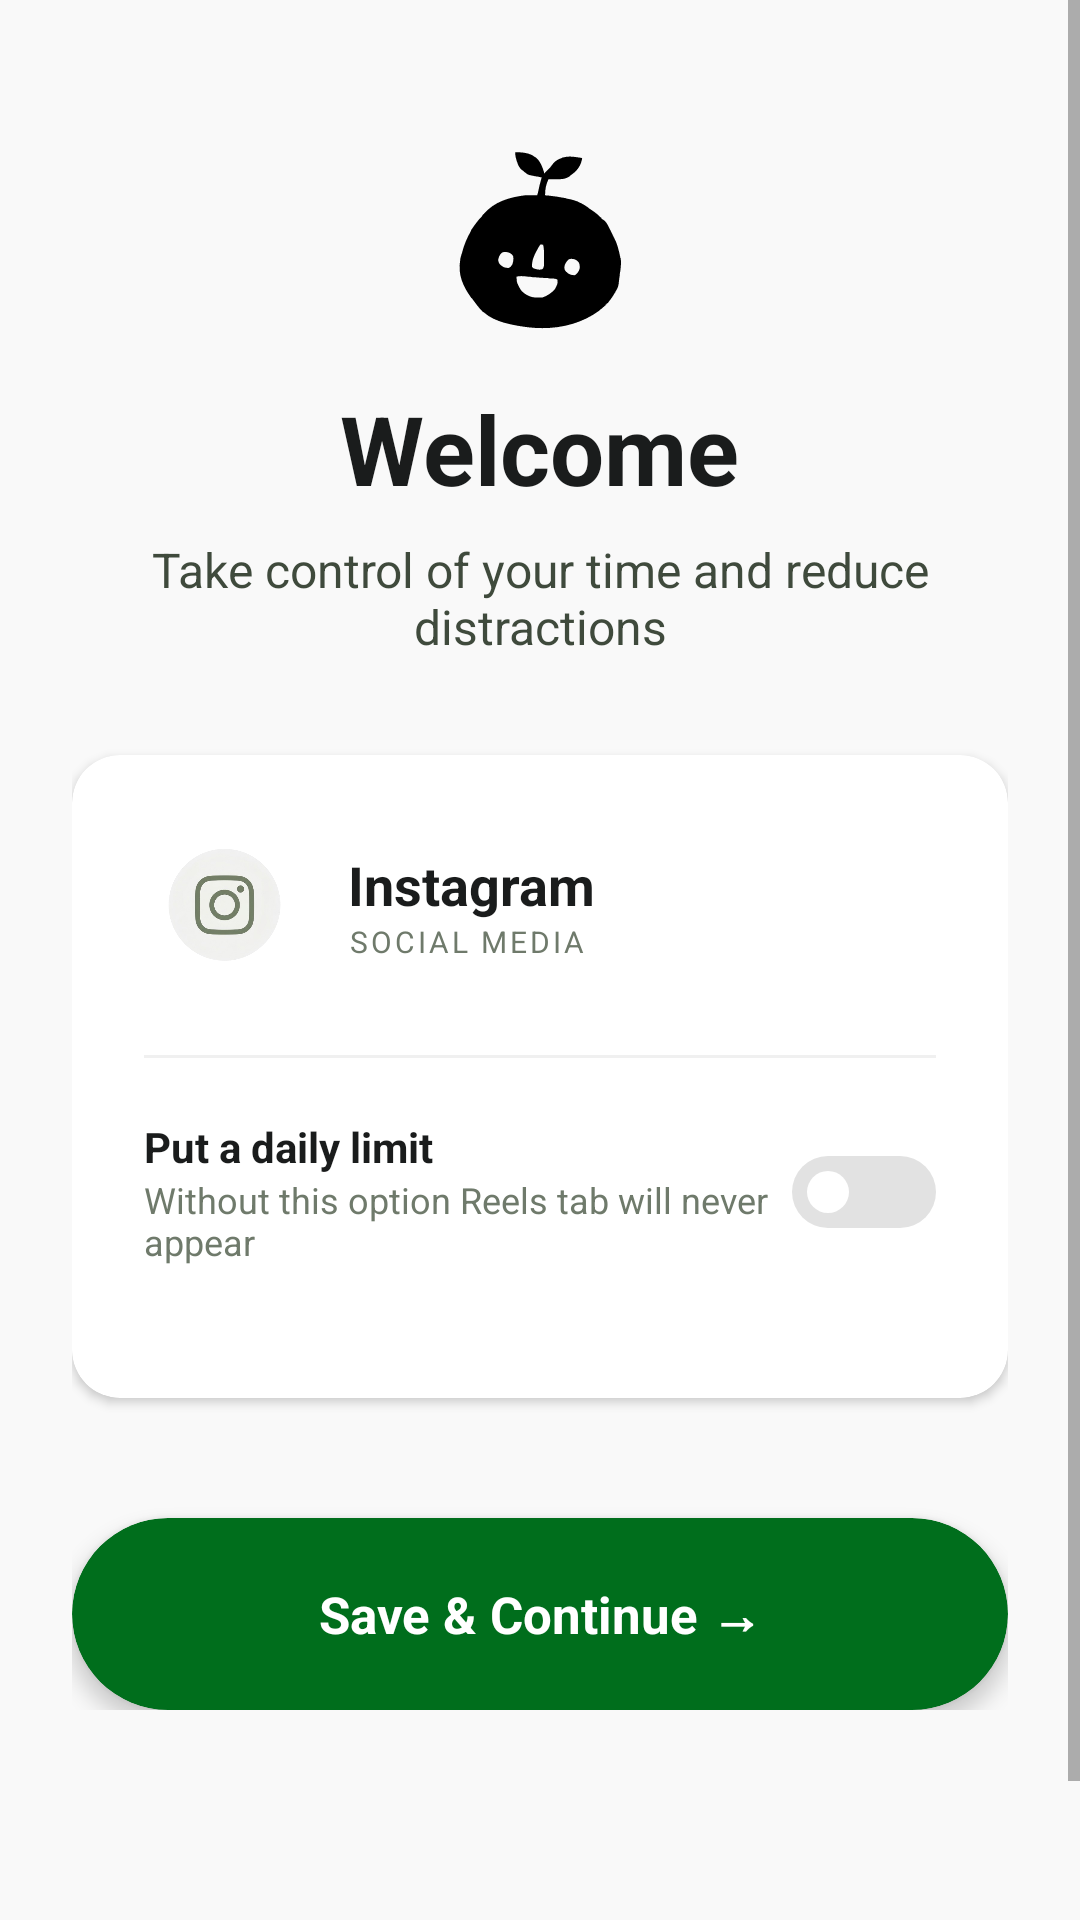

The Android layout XML behind this screen, and the referenced resources:
<!-- AndroidManifest.xml: application theme Theme.TouchGrass -->
<!-- res/layout/activity_onboarding.xml -->
<?xml version="1.0" encoding="utf-8"?>

<ScrollView
    xmlns:android="http://schemas.android.com/apk/res/android"
    xmlns:app="http://schemas.android.com/apk/res-auto"
    android:layout_width="match_parent"
    android:layout_height="match_parent"
    android:background="#F9F9F9">

    <LinearLayout
        android:layout_width="match_parent"
        android:layout_height="wrap_content"
        android:orientation="vertical"
        android:paddingStart="24dp"
        android:paddingEnd="24dp"
        android:paddingTop="48dp"
        android:paddingBottom="120dp">

        
        <LinearLayout
            android:layout_width="match_parent"
            android:layout_height="wrap_content"
            android:orientation="vertical"
            android:gravity="center"
            android:layout_marginBottom="32dp">

            <ImageView
                android:layout_width="64dp"
                android:layout_height="64dp"
                android:src="@drawable/ic_logo"
                android:scaleType="fitCenter"
                android:layout_marginBottom="16dp" />

            <TextView
                android:layout_width="wrap_content"
                android:layout_height="wrap_content"
                android:text="Welcome"
                android:textSize="32sp"
                android:textStyle="bold"
                android:textColor="#1A1C1C"
                android:layout_marginBottom="8dp" />

            <TextView
                android:layout_width="wrap_content"
                android:layout_height="wrap_content"
                android:text="Take control of your time and reduce distractions"
                android:textSize="16sp"
                android:textColor="#3F4A3C"
                android:gravity="center" />

        </LinearLayout>

        
        <androidx.cardview.widget.CardView
            android:layout_width="match_parent"
            android:layout_height="wrap_content"
            android:layout_marginBottom="16dp"
            app:cardCornerRadius="16dp"
            app:cardElevation="2dp"
            app:cardBackgroundColor="#FFFFFF">

            <LinearLayout
                android:layout_width="match_parent"
                android:layout_height="wrap_content"
                android:orientation="vertical"
                android:padding="24dp">

                
                <LinearLayout
                    android:layout_width="match_parent"
                    android:layout_height="wrap_content"
                    android:orientation="horizontal"
                    android:gravity="center_vertical"
                    android:layout_marginBottom="24dp">

                    <ImageView
                        android:layout_width="52dp"
                        android:layout_height="52dp"
                        android:layout_marginEnd="16dp"
                        android:src="@drawable/ic_instagram"
                        android:scaleType="fitCenter" />

                    <LinearLayout
                        android:layout_width="match_parent"
                        android:layout_height="wrap_content"
                        android:orientation="vertical">

                        <TextView
                            android:layout_width="wrap_content"
                            android:layout_height="wrap_content"
                            android:text="Instagram"
                            android:textSize="18sp"
                            android:textStyle="bold"
                            android:textColor="#1A1C1C" />

                        <TextView
                            android:layout_width="wrap_content"
                            android:layout_height="wrap_content"
                            android:text="SOCIAL MEDIA"
                            android:textSize="10sp"
                            android:textColor="#6F7A6B"
                            android:letterSpacing="0.1" />

                    </LinearLayout>

                </LinearLayout>

                
                <View
                    android:layout_width="match_parent"
                    android:layout_height="1dp"
                    android:background="#F0F0F0"
                    android:layout_marginBottom="20dp" />

                
                <LinearLayout
                    android:layout_width="match_parent"
                    android:layout_height="wrap_content"
                    android:orientation="horizontal"
                    android:gravity="center_vertical"
                    android:layout_marginBottom="20dp">

                    <LinearLayout
                        android:layout_width="0dp"
                        android:layout_height="wrap_content"
                        android:layout_weight="1"
                        android:orientation="vertical">

                        <TextView
                            android:layout_width="wrap_content"
                            android:layout_height="wrap_content"
                            android:text="Put a daily limit"
                            android:textSize="14sp"
                            android:textStyle="bold"
                            android:textColor="#1A1C1C" />

                        <TextView
                            android:id="@+id/tvHideReelsLabel"
                            android:layout_width="wrap_content"
                            android:layout_height="wrap_content"
                            android:text="Without this option Reels tab will never appear"
                            android:textSize="12sp"
                            android:textColor="#6F7A6B" />

                    </LinearLayout>

                    <Switch
                        android:id="@+id/switchHideReels"
                        android:layout_width="wrap_content"
                        android:layout_height="wrap_content"
                        android:checked="false"
                        android:showText="false"
                        android:track="@drawable/switch_track"
                        android:thumb="@drawable/switch_thumb" />

                </LinearLayout>

                
                <LinearLayout
                    android:id="@+id/layoutReelsSlider"
                    android:layout_width="match_parent"
                    android:layout_height="wrap_content"
                    android:orientation="vertical"
                    android:visibility="gone">

                    <LinearLayout
                        android:layout_width="match_parent"
                        android:layout_height="wrap_content"
                        android:orientation="horizontal"
                        android:gravity="center_vertical"
                        android:layout_marginBottom="12dp">

                        <TextView
                            android:layout_width="0dp"
                            android:layout_height="wrap_content"
                            android:layout_weight="1"
                            android:text="DAILY LIMIT"
                            android:textSize="11sp"
                            android:textStyle="bold"
                            android:textColor="#6F7A6B"
                            android:letterSpacing="0.1" />

                        <TextView
                            android:id="@+id/tvReelsSliderValue"
                            android:layout_width="wrap_content"
                            android:layout_height="wrap_content"
                            android:text="30"
                            android:textSize="24sp"
                            android:textStyle="bold"
                            android:textColor="#006E1C" />

                        <TextView
                            android:layout_width="wrap_content"
                            android:layout_height="wrap_content"
                            android:text=" min/day"
                            android:textSize="13sp"
                            android:textColor="#6F7A6B" />

                    </LinearLayout>

                    <SeekBar
                        android:id="@+id/seekBarReels"
                        android:layout_width="match_parent"
                        android:layout_height="wrap_content"
                        android:max="115"
                        android:progress="25"
                        android:progressTint="#006E1C"
                        android:thumbTint="#006E1C"
                        android:layout_marginBottom="8dp" />

                    <LinearLayout
                        android:layout_width="match_parent"
                        android:layout_height="wrap_content"
                        android:orientation="horizontal"
                        android:layout_marginBottom="12dp">

                        <TextView
                            android:layout_width="0dp"
                            android:layout_height="wrap_content"
                            android:layout_weight="1"
                            android:text="5 MIN"
                            android:textSize="10sp"
                            android:textStyle="bold"
                            android:textColor="#BECAB9"
                            android:letterSpacing="0.1" />

                        <TextView
                            android:layout_width="wrap_content"
                            android:layout_height="wrap_content"
                            android:text="2 HOURS"
                            android:textSize="10sp"
                            android:textStyle="bold"
                            android:textColor="#BECAB9"
                            android:letterSpacing="0.1" />

                    </LinearLayout>

                    <TextView
                        android:layout_width="wrap_content"
                        android:layout_height="wrap_content"
                        android:text="All videos will be limited past this time"
                        android:textSize="12sp"
                        android:textColor="#6F7A6B"
                        android:layout_marginTop="4dp" />

                </LinearLayout>

            </LinearLayout>

        </androidx.cardview.widget.CardView>


        
        <androidx.cardview.widget.CardView
            android:layout_width="match_parent"
            android:layout_height="wrap_content"
            android:layout_marginTop="24dp"
            app:cardCornerRadius="32dp"
            app:cardElevation="4dp"
            app:cardBackgroundColor="#006E1C"
            xmlns:app="http://schemas.android.com/apk/res-auto">

            <TextView
                android:id="@+id/btnContinue"
                android:layout_width="match_parent"
                android:layout_height="64dp"
                android:text="Save &amp; Continue →"
                android:textColor="#FFFFFF"
                android:textSize="17sp"
                android:textStyle="bold"
                android:gravity="center"
                android:background="?attr/selectableItemBackground" />

        </androidx.cardview.widget.CardView>

    </LinearLayout>

</ScrollView>
<!-- resources referenced by this layout -->
<resources>
  <!-- drawable ic_instagram: png bitmap (drawable, 92813 bytes) -->
  <!-- drawable ic_logo: vector/xml drawable (drawable, 3451 chars, omitted) -->
  <!-- drawable switch_thumb (drawable) -->
  <?xml version="1.0" encoding="utf-8"?>
  
  <selector xmlns:android="http://schemas.android.com/apk/res/android">
      <item>
          <layer-list>
              <item>
                  <shape android:shape="oval">
                      <solid android:color="#00000000" />
                      <size android:width="24dp" android:height="24dp" />
                  </shape>
              </item>
              <item
                  android:top="5dp"
                  android:bottom="5dp"
                  android:left="5dp"
                  android:right="5dp">
                  <shape android:shape="oval">
                      <solid android:color="#FFFFFF" />
                  </shape>
              </item>
          </layer-list>
      </item>
  </selector>
  <!-- drawable switch_track (drawable) -->
  <?xml version="1.0" encoding="utf-8"?>
  
  <selector xmlns:android="http://schemas.android.com/apk/res/android">
      <item android:state_checked="true">
          <shape android:shape="rectangle">
              <corners android:radius="14dp" />
              <solid android:color="#006E1C" />
              <size android:width="44dp" android:height="24dp" />
          </shape>
      </item>
      <item>
          <shape android:shape="rectangle">
              <corners android:radius="14dp" />
              <solid android:color="#E2E2E2" />
              <size android:width="44dp" android:height="24dp" />
          </shape>
      </item>
  </selector>
  <style name="Theme.TouchGrass" parent="android:Theme.Material.Light.NoActionBar" />
</resources>
